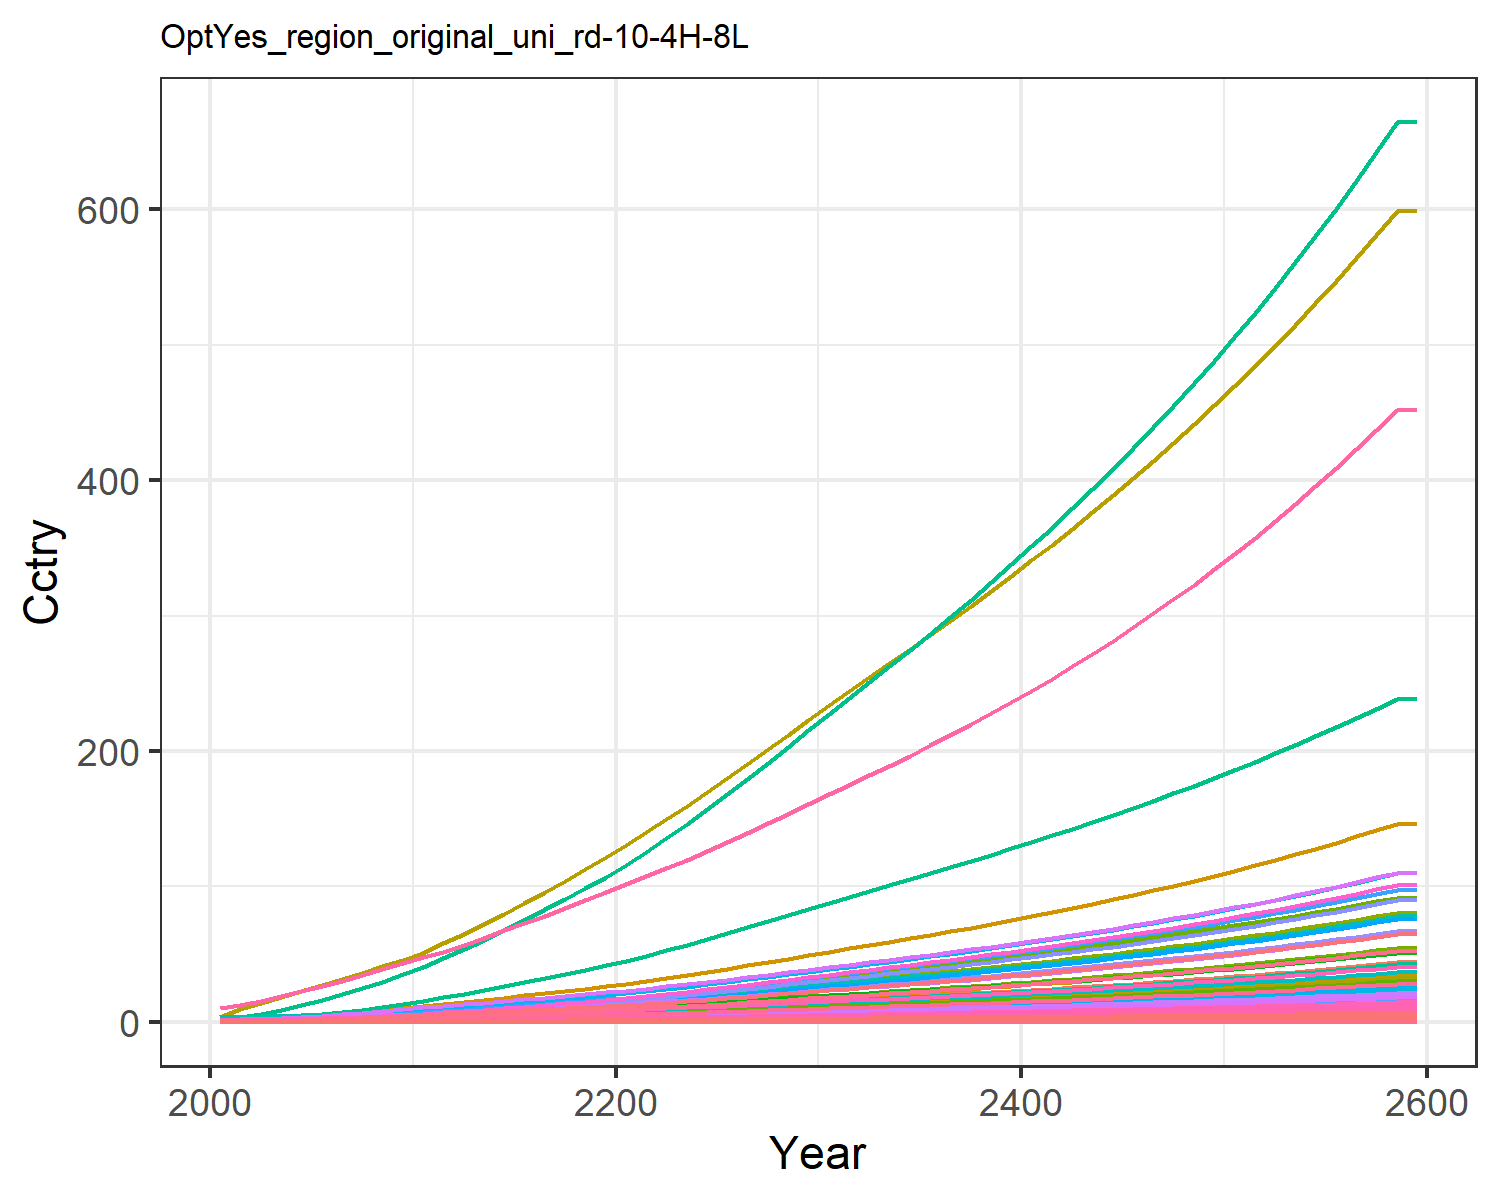

Data behind this chart, as committed beside it:
0.014304854411657983, 0.028042516464648597, 0.008174296844170953, 0.27687422563250974, 0.30880338277287567, 0.006262948969163202, 0.6130812811606551, 0.21434851782349587, 0.03797808344464394, 0.0011314075149048085, 0.2535861523147402, 0.003578333661770298, 0.005039524111538957, 0.12862330225441526, 0.032673707653396396, 0.02829845051609841, 0.004022483381000166, 0.010162523070205359, 0.039750057095224, 0.0010658161599353122, 0.02817911131475511, 1.0895079664693732, 0.0017666105151300175, 0.006808150346850285
0.02167, 0.0524, 0.01063, 0.4615, 0.4802, 0.008154, 0.7943, 0.2615, 0.04939, 0.002116, 0.3092, 0.006683, 0.009414, 0.1945, 0.04251, 0.04717, 0.006248, 0.01323, 0.05176, 0.001655, 0.04382, 1.693, 0.002743, 0.01029
0.03993, 0.1074, 0.01584, 0.732, 0.7284, 0.01217, 0.9698, 0.3147, 0.07361, 0.00434, 0.3718, 0.01369, 0.01928, 0.3574, 0.0634, 0.0748, 0.009462, 0.01973, 0.07729, 0.002506, 0.06648, 2.564, 0.004153, 0.0189
0.06237, 0.1784, 0.02111, 1.046, 1.005, 0.01624, 1.171, 0.3765, 0.09809, 0.007218, 0.4445, 0.02272, 0.032, 0.5565, 0.08455, 0.1069, 0.01304, 0.02633, 0.1032, 0.003451, 0.09175, 3.533, 0.005719, 0.02942
0.09028, 0.2749, 0.02668, 1.411, 1.302, 0.02056, 1.378, 0.4445, 0.1239, 0.01113, 0.5244, 0.03497, 0.04926, 0.8031, 0.1069, 0.1441, 0.01686, 0.03331, 0.1307, 0.00446, 0.1188, 4.57, 0.007393, 0.04244
0.1214, 0.3851, 0.03244, 1.781, 1.597, 0.02503, 1.57, 0.5121, 0.1507, 0.01561, 0.6038, 0.04896, 0.06897, 1.076, 0.1301, 0.1819, 0.02064, 0.04054, 0.1592, 0.005459, 0.1457, 5.596, 0.009047, 0.05687
0.1555, 0.5032, 0.03856, 2.166, 1.903, 0.0298, 1.747, 0.5782, 0.1791, 0.02042, 0.6813, 0.06395, 0.09009, 1.375, 0.1547, 0.2212, 0.02456, 0.04824, 0.1895, 0.006494, 0.1737, 6.661, 0.01076, 0.07265
0.1952, 0.6452, 0.04503, 2.597, 2.232, 0.03485, 1.922, 0.6451, 0.2092, 0.02621, 0.7596, 0.08195, 0.1155, 1.723, 0.1808, 0.2652, 0.02877, 0.05638, 0.2217, 0.007604, 0.2037, 7.803, 0.0126, 0.09098
0.2408, 0.8132, 0.05177, 3.078, 2.582, 0.04011, 2.095, 0.7122, 0.2405, 0.03308, 0.8381, 0.1033, 0.1456, 2.12, 0.208, 0.3143, 0.03325, 0.06488, 0.2552, 0.008786, 0.2357, 9.019, 0.01456, 0.1119
0.2931, 1.021, 0.05834, 3.644, 2.95, 0.04524, 2.251, 0.7745, 0.271, 0.0416, 0.9111, 0.1297, 0.1829, 2.575, 0.2345, 0.3721, 0.03796, 0.07316, 0.288, 0.01003, 0.2693, 10.3, 0.01662, 0.136
0.3474, 1.228, 0.06607, 4.189, 3.345, 0.05128, 2.441, 0.8487, 0.307, 0.05008, 0.9978, 0.156, 0.22, 3.048, 0.2657, 0.4278, 0.04302, 0.08291, 0.3265, 0.01136, 0.3054, 11.67, 0.01884, 0.161
0.4076, 1.409, 0.07538, 4.574, 3.722, 0.05855, 2.658, 0.9306, 0.3503, 0.05757, 1.094, 0.1791, 0.2528, 3.572, 0.3032, 0.4671, 0.04784, 0.09464, 0.3728, 0.01263, 0.3398, 12.98, 0.02094, 0.1887
0.4658, 1.594, 0.08632, 5.06, 4.18, 0.06708, 2.933, 1.034, 0.4013, 0.06521, 1.215, 0.2027, 0.2862, 4.079, 0.3474, 0.5168, 0.05373, 0.1084, 0.4271, 0.01419, 0.3817, 14.57, 0.02352, 0.2155
0.5281, 1.786, 0.09766, 5.541, 4.642, 0.07591, 3.207, 1.137, 0.4541, 0.07316, 1.336, 0.2272, 0.3211, 4.622, 0.3931, 0.5661, 0.05966, 0.1227, 0.4834, 0.01575, 0.4239, 16.18, 0.02612, 0.2443
0.5917, 1.981, 0.1094, 6.018, 5.095, 0.08506, 3.476, 1.237, 0.5089, 0.08123, 1.453, 0.2522, 0.3565, 5.177, 0.4405, 0.6149, 0.06547, 0.1375, 0.5416, 0.01729, 0.4652, 17.76, 0.02866, 0.2737
0.6596, 2.181, 0.1216, 6.504, 5.567, 0.09452, 3.755, 1.341, 0.5656, 0.08953, 1.576, 0.2779, 0.3931, 5.772, 0.4896, 0.6647, 0.07156, 0.1528, 0.6018, 0.0189, 0.5083, 19.41, 0.03133, 0.3052
0.7298, 2.382, 0.1341, 6.992, 6.046, 0.1043, 4.04, 1.448, 0.6241, 0.09792, 1.702, 0.3038, 0.43, 6.388, 0.5401, 0.7147, 0.07775, 0.1686, 0.6638, 0.02053, 0.5521, 21.08, 0.03404, 0.338
0.8017, 2.584, 0.147, 7.482, 6.532, 0.1143, 4.331, 1.557, 0.6843, 0.1063, 1.83, 0.3298, 0.4671, 7.019, 0.5921, 0.7649, 0.08401, 0.1848, 0.7275, 0.02219, 0.5964, 22.78, 0.03678, 0.3715
0.8748, 2.783, 0.1602, 7.971, 7.021, 0.1245, 4.628, 1.668, 0.7459, 0.1147, 1.961, 0.3556, 0.5039, 7.661, 0.6453, 0.8151, 0.09034, 0.2014, 0.7927, 0.02386, 0.6411, 24.49, 0.03956, 0.4057
0.9487, 2.98, 0.1737, 8.458, 7.514, 0.135, 4.931, 1.782, 0.8089, 0.1229, 2.095, 0.3811, 0.5404, 8.309, 0.6997, 0.8651, 0.09671, 0.2183, 0.8593, 0.02555, 0.6861, 26.22, 0.04235, 0.4402
1.028, 3.192, 0.1878, 8.991, 8.046, 0.1459, 5.242, 1.9, 0.8747, 0.1318, 2.233, 0.4085, 0.5795, 9.009, 0.7566, 0.9198, 0.1036, 0.236, 0.9289, 0.02737, 0.7347, 28.08, 0.04536, 0.4775
1.116, 3.425, 0.2026, 9.587, 8.631, 0.1575, 5.561, 2.021, 0.944, 0.1415, 2.376, 0.4386, 0.6226, 9.78, 0.8164, 0.9809, 0.1112, 0.2547, 1.002, 0.02937, 0.7881, 30.13, 0.04868, 0.5186
1.208, 3.69, 0.2179, 10.21, 9.242, 0.1694, 5.888, 2.146, 1.016, 0.1527, 2.524, 0.4729, 0.6717, 10.58, 0.8781, 1.045, 0.119, 0.2739, 1.078, 0.03146, 0.8439, 32.26, 0.05214, 0.5615
1.303, 3.968, 0.2336, 10.85, 9.873, 0.1816, 6.222, 2.275, 1.089, 0.1643, 2.675, 0.509, 0.7233, 11.41, 0.9415, 1.11, 0.1272, 0.2937, 1.155, 0.03361, 0.9016, 34.47, 0.05572, 0.6058
1.4, 4.255, 0.2497, 11.51, 10.52, 0.1941, 6.564, 2.406, 1.164, 0.1765, 2.83, 0.5463, 0.7768, 12.27, 1.007, 1.178, 0.1356, 0.3139, 1.235, 0.03584, 0.9609, 36.74, 0.0594, 0.6514
1.503, 4.556, 0.2664, 12.2, 11.21, 0.2071, 6.924, 2.545, 1.242, 0.1891, 2.992, 0.5853, 0.8326, 13.17, 1.074, 1.25, 0.1444, 0.335, 1.318, 0.03817, 1.023, 39.13, 0.06327, 0.6995
1.608, 4.862, 0.2835, 12.91, 11.9, 0.2203, 7.289, 2.686, 1.322, 0.202, 3.158, 0.6251, 0.8897, 14.08, 1.143, 1.322, 0.1534, 0.3564, 1.402, 0.04055, 1.087, 41.56, 0.06722, 0.7484
1.714, 5.174, 0.3008, 13.63, 12.61, 0.2338, 7.661, 2.83, 1.403, 0.2152, 3.328, 0.6656, 0.9479, 15, 1.213, 1.396, 0.1626, 0.3783, 1.488, 0.04298, 1.152, 44.04, 0.07123, 0.7979
1.821, 5.491, 0.3185, 14.36, 13.34, 0.2476, 8.041, 2.977, 1.486, 0.2287, 3.501, 0.707, 1.007, 15.94, 1.285, 1.471, 0.172, 0.4006, 1.576, 0.04545, 1.218, 46.57, 0.07534, 0.8482
1.931, 5.814, 0.3366, 15.1, 14.08, 0.2617, 8.429, 3.129, 1.571, 0.2424, 3.679, 0.7491, 1.068, 16.9, 1.358, 1.547, 0.1815, 0.4235, 1.665, 0.04798, 1.285, 49.16, 0.07953, 0.8995
2.039, 6.133, 0.3545, 15.83, 14.8, 0.2757, 8.808, 3.277, 1.655, 0.256, 3.853, 0.7907, 1.128, 17.84, 1.43, 1.622, 0.1909, 0.446, 1.754, 0.05047, 1.352, 51.7, 0.08365, 0.9501
2.145, 6.444, 0.3719, 16.55, 15.51, 0.2892, 9.173, 3.419, 1.736, 0.2692, 4.02, 0.8312, 1.186, 18.76, 1.501, 1.696, 0.2, 0.4679, 1.84, 0.05287, 1.416, 54.16, 0.08764, 0.9995
2.251, 6.755, 0.3893, 17.27, 16.22, 0.3028, 9.54, 3.563, 1.818, 0.2825, 4.189, 0.872, 1.245, 19.68, 1.571, 1.77, 0.2092, 0.49, 1.927, 0.05529, 1.481, 56.63, 0.09165, 1.049
2.359, 7.069, 0.407, 18, 16.93, 0.3166, 9.911, 3.708, 1.901, 0.296, 4.36, 0.913, 1.304, 20.61, 1.643, 1.846, 0.2184, 0.5123, 2.014, 0.05774, 1.546, 59.13, 0.0957, 1.099
2.467, 7.386, 0.4249, 18.75, 17.66, 0.3306, 10.29, 3.856, 1.985, 0.3096, 4.534, 0.9546, 1.364, 21.55, 1.716, 1.922, 0.2278, 0.535, 2.103, 0.06022, 1.613, 61.66, 0.09982, 1.15
2.578, 7.708, 0.4432, 19.51, 18.4, 0.3449, 10.67, 4.007, 2.071, 0.3234, 4.711, 0.9968, 1.425, 22.5, 1.79, 2, 0.2374, 0.558, 2.194, 0.06275, 1.681, 64.25, 0.104, 1.202
2.69, 8.035, 0.4618, 20.28, 19.15, 0.3594, 11.07, 4.162, 2.158, 0.3374, 4.893, 1.04, 1.487, 23.47, 1.865, 2.08, 0.2472, 0.5815, 2.286, 0.06534, 1.75, 66.88, 0.1083, 1.254
2.804, 8.367, 0.4808, 21.07, 19.93, 0.3743, 11.47, 4.32, 2.248, 0.3517, 5.079, 1.083, 1.55, 24.45, 1.942, 2.161, 0.2571, 0.6055, 2.381, 0.06797, 1.82, 69.57, 0.1127, 1.307
2.921, 8.705, 0.5001, 21.88, 20.72, 0.3894, 11.88, 4.482, 2.339, 0.3663, 5.27, 1.128, 1.614, 25.46, 2.021, 2.245, 0.2673, 0.63, 2.477, 0.07067, 1.892, 72.33, 0.1171, 1.362
3.039, 9.05, 0.52, 22.71, 21.52, 0.4049, 12.3, 4.649, 2.432, 0.3812, 5.465, 1.173, 1.68, 26.48, 2.101, 2.33, 0.2778, 0.6551, 2.576, 0.07343, 1.966, 75.14, 0.1217, 1.417
3.161, 9.401, 0.5402, 23.56, 22.35, 0.4208, 12.74, 4.82, 2.527, 0.3964, 5.666, 1.219, 1.747, 27.52, 2.184, 2.418, 0.2885, 0.6808, 2.677, 0.07626, 2.042, 78.03, 0.1264, 1.474
3.285, 9.76, 0.561, 24.44, 23.2, 0.437, 13.18, 4.996, 2.625, 0.4119, 5.872, 1.267, 1.816, 28.59, 2.268, 2.508, 0.2995, 0.7071, 2.78, 0.07916, 2.12, 80.99, 0.1312, 1.532
3.412, 10.13, 0.5823, 25.33, 24.07, 0.4537, 13.64, 5.176, 2.725, 0.4278, 6.084, 1.315, 1.886, 29.68, 2.354, 2.6, 0.3107, 0.734, 2.886, 0.08214, 2.199, 84.02, 0.1361, 1.591
3.541, 10.5, 0.6041, 26.25, 24.97, 0.4708, 14.11, 5.362, 2.828, 0.4441, 6.302, 1.364, 1.957, 30.79, 2.443, 2.695, 0.3223, 0.7617, 2.995, 0.0852, 2.281, 87.14, 0.1412, 1.651
3.674, 10.88, 0.6265, 27.2, 25.88, 0.4883, 14.59, 5.553, 2.933, 0.4608, 6.527, 1.415, 2.031, 31.93, 2.534, 2.792, 0.3341, 0.79, 3.106, 0.08834, 2.365, 90.34, 0.1464, 1.714
3.811, 11.28, 0.6495, 28.17, 26.83, 0.5063, 15.08, 5.75, 3.041, 0.4779, 6.757, 1.467, 2.106, 33.1, 2.628, 2.892, 0.3464, 0.8192, 3.221, 0.09156, 2.451, 93.63, 0.1518, 1.777
3.951, 11.68, 0.6732, 29.17, 27.8, 0.5248, 15.59, 5.952, 3.153, 0.4954, 6.995, 1.52, 2.184, 34.29, 2.724, 2.995, 0.3589, 0.8491, 3.338, 0.09488, 2.54, 97.01, 0.1573, 1.842
4.094, 12.09, 0.6975, 30.19, 28.8, 0.5439, 16.12, 6.16, 3.267, 0.5134, 7.24, 1.575, 2.263, 35.52, 2.823, 3.101, 0.3718, 0.8799, 3.459, 0.09829, 2.631, 100.5, 0.1629, 1.91
4.242, 12.52, 0.7224, 31.25, 29.82, 0.5634, 16.65, 6.375, 3.385, 0.5319, 7.492, 1.631, 2.345, 36.78, 2.924, 3.21, 0.3851, 0.9116, 3.584, 0.1018, 2.725, 104.1, 0.1687, 1.978
4.393, 12.95, 0.7481, 32.34, 30.88, 0.5836, 17.21, 6.596, 3.506, 0.5509, 7.751, 1.688, 2.429, 38.07, 3.029, 3.322, 0.3988, 0.9442, 3.712, 0.1054, 2.822, 107.7, 0.1747, 2.049
4.549, 13.4, 0.7746, 33.46, 31.97, 0.6043, 17.78, 6.824, 3.63, 0.5704, 8.019, 1.747, 2.515, 39.4, 3.137, 3.438, 0.4129, 0.9778, 3.844, 0.1092, 2.922, 111.5, 0.1809, 2.122
4.709, 13.85, 0.8018, 34.61, 33.09, 0.6257, 18.37, 7.059, 3.759, 0.5905, 8.295, 1.808, 2.603, 40.77, 3.247, 3.557, 0.4274, 1.012, 3.98, 0.113, 3.024, 115.4, 0.1873, 2.197
4.874, 14.33, 0.8299, 35.8, 34.25, 0.6477, 18.97, 7.302, 3.891, 0.6112, 8.579, 1.871, 2.695, 42.17, 3.362, 3.68, 0.4423, 1.048, 4.12, 0.1169, 3.13, 119.5, 0.1938, 2.274
5.043, 14.81, 0.8588, 37.03, 35.44, 0.6703, 19.59, 7.551, 4.027, 0.6324, 8.872, 1.935, 2.788, 43.61, 3.479, 3.806, 0.4578, 1.085, 4.264, 0.121, 3.239, 123.6, 0.2006, 2.353
5.218, 15.31, 0.8885, 38.3, 36.67, 0.6937, 20.24, 7.809, 4.168, 0.6544, 9.175, 2.001, 2.885, 45.09, 3.601, 3.937, 0.4737, 1.122, 4.412, 0.1252, 3.352, 127.9, 0.2076, 2.434
5.398, 15.82, 0.9192, 39.6, 37.94, 0.7178, 20.9, 8.075, 4.312, 0.6769, 9.487, 2.069, 2.985, 46.62, 3.726, 4.071, 0.4901, 1.161, 4.566, 0.1296, 3.468, 132.3, 0.2147, 2.518
5.583, 16.35, 0.9509, 40.94, 39.25, 0.7426, 21.58, 8.349, 4.462, 0.7002, 9.809, 2.14, 3.087, 48.19, 3.855, 4.21, 0.507, 1.202, 4.724, 0.134, 3.587, 136.9, 0.2222, 2.605
5.774, 16.89, 0.9835, 42.33, 40.59, 0.7682, 22.28, 8.633, 4.616, 0.7241, 10.14, 2.212, 3.193, 49.81, 3.988, 4.353, 0.5244, 1.243, 4.886, 0.1387, 3.711, 141.6, 0.2298, 2.694
5.97, 17.45, 1.017, 43.76, 41.99, 0.7947, 23, 8.925, 4.775, 0.7488, 10.48, 2.286, 3.302, 51.47, 4.125, 4.501, 0.5425, 1.286, 5.055, 0.1434, 3.838, 146.4, 0.2377, 2.786
5.97, 17.45, 1.017, 43.76, 41.99, 0.7947, 23, 8.925, 4.775, 0.7488, 10.48, 2.286, 3.302, 51.47, 4.125, 4.501, 0.5425, 1.286, 5.055, 0.1434, 3.838, 146.4, 0.2377, 2.786
